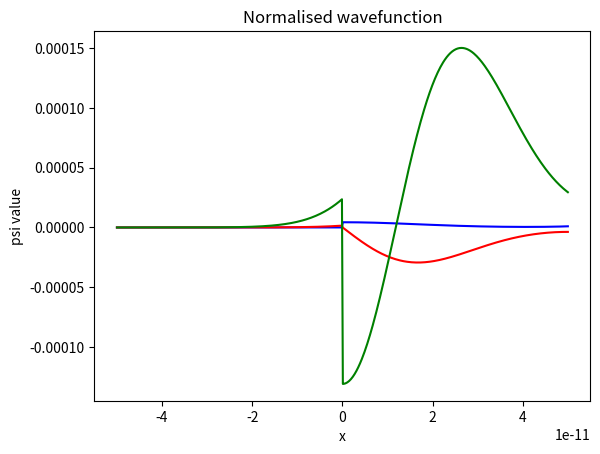

The script that saved this image:
''' required physical constants given in SI units'''
m_el   = 9.1094e-31      # mass of electron in [kg]
hbar   = 1.0546e-34      # Planck's constant over 2 pi [Js]
e_el   = 1.6022e-19      # electron charge in [C]
L_bohr = 5.2918e-11      # Bohr radius [m]

# YOUR CODE HERE
import math
import numpy as np
from scipy.integrate import odeint
import matplotlib.pyplot as plt

def solve(energy, func):
    x = np.linspace(0, L_bohr, 1000)
    sol = odeint(func, [0, 1], x, args=(energy,))
    return sol[999,0]
def eqn(y, x, energy):
    psi, dpsi = y
    diff = [dpsi, (2*m_el/hbar**2)*(0 - energy)*psi]
    return diff

value1 = solve(100*e_el, eqn)
i = 100
while value1 > 0:
    i += 0.1
    value1 = solve(i*e_el, eqn)
i = round(i, 1)
print('The ground state to the nearest tenth decimal is', i)

# solution to part (b)
# YOUR CODE HERE

def solve2(energy, func):
    x = np.linspace(-10*10**-11, 10*10**-11, 1000)
    sol = odeint(func, [0, 1], x, args=(energy,))
    return sol[:, 0]
def eqn2(y, x, energy):
    psi, dpsi = y
    diff = [dpsi, (2*m_el/hbar**2)*(50*e_el*(x**2)*10**22 - energy)*psi]
    return diff

def result():
    energy = np.linspace(0, 900, 900)
    boundary = []
    for i in range(len(energy)-1):
        boundary.append(solve2(energy[i] * e_el, eqn2)[-1])
    rougheigen = []
    for j in range(len(boundary)-1):
        if (boundary[j] > 0 and boundary[j+1] < 0) or (boundary[j] < 0 and boundary[j+1] > 0):
            rougheigen.append(j)
    difference = []
    for k in range(len(rougheigen)-1):
        difference.append(abs(rougheigen[k+1]-rougheigen[k]))
    difference = np.array(difference)
    return np.average(difference)

print('The difference between eigenvalues is', result())
def normalising(psi):
    integral = np.dot(psi, psi)
    p = psi/np.sqrt(integral)
    p = p.reshape(4, 250)
    pdel = np.delete(p, 3, 0)
    pdel = np.delete(pdel, 1, 0)
    pdel = pdel.reshape(500,)
    return pdel

x = np.linspace(-5*10**-11, 5*10**-11, 500)
groundstate = normalising(solve2(137*e_el, eqn2))
firststate = normalising(solve2(413*e_el, eqn2))
secondstate = normalising(solve2(689*e_el, eqn2))
plt.plot(x, groundstate, 'b', label='groundstate')
plt.plot(x, firststate, 'r', label='firststate')
plt.plot(x, secondstate, 'g', label='secondstate')
plt.title('Normalised wavefunction')
plt.xlabel('x')
plt.ylabel('psi value')
plt.show()